Image classification data set "images" (elbasri/ImagesClassificationArabicMobileNetV2 on GitHub). Class labels (3): koskos, tajin, tomor.

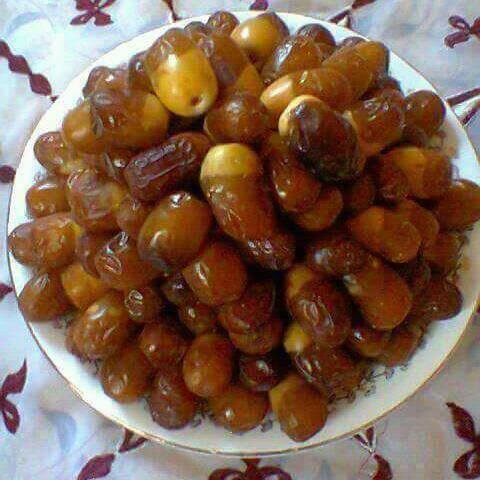
Label: tomor

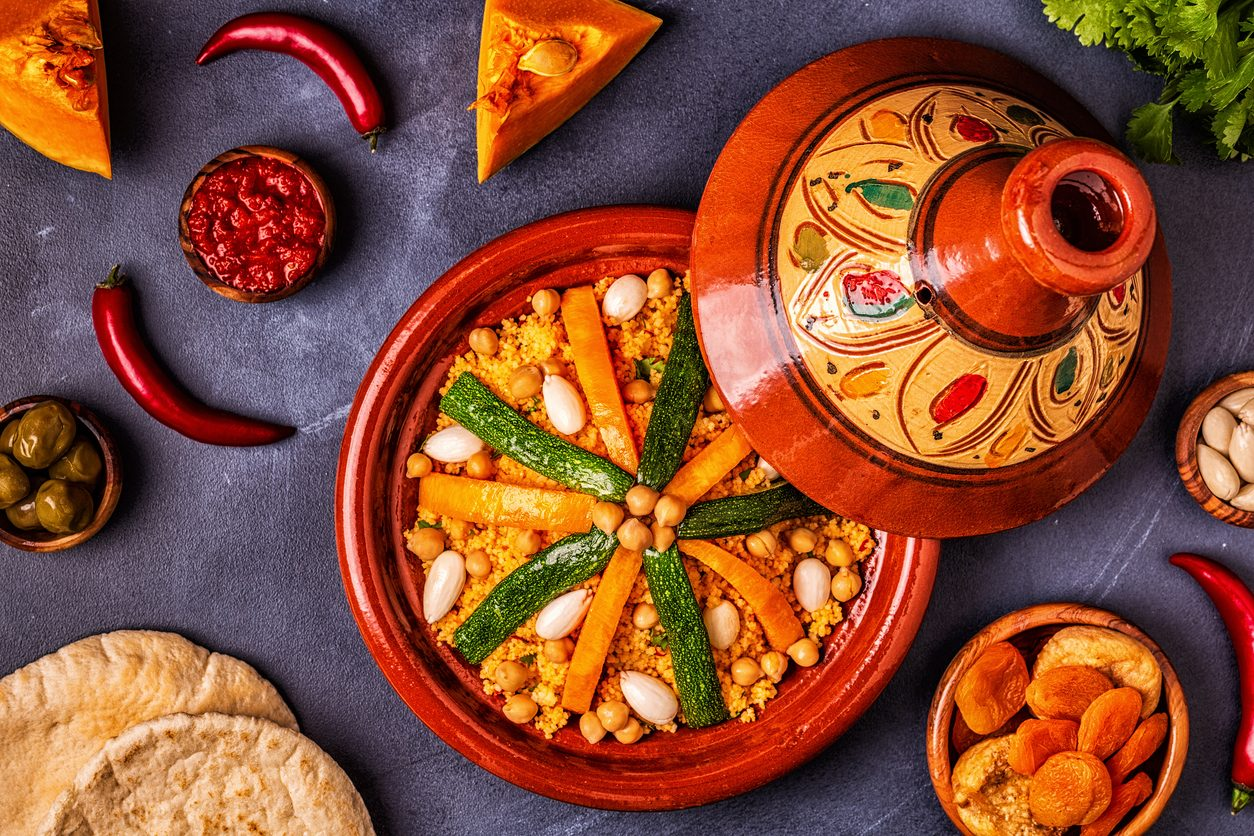
Label: tajin

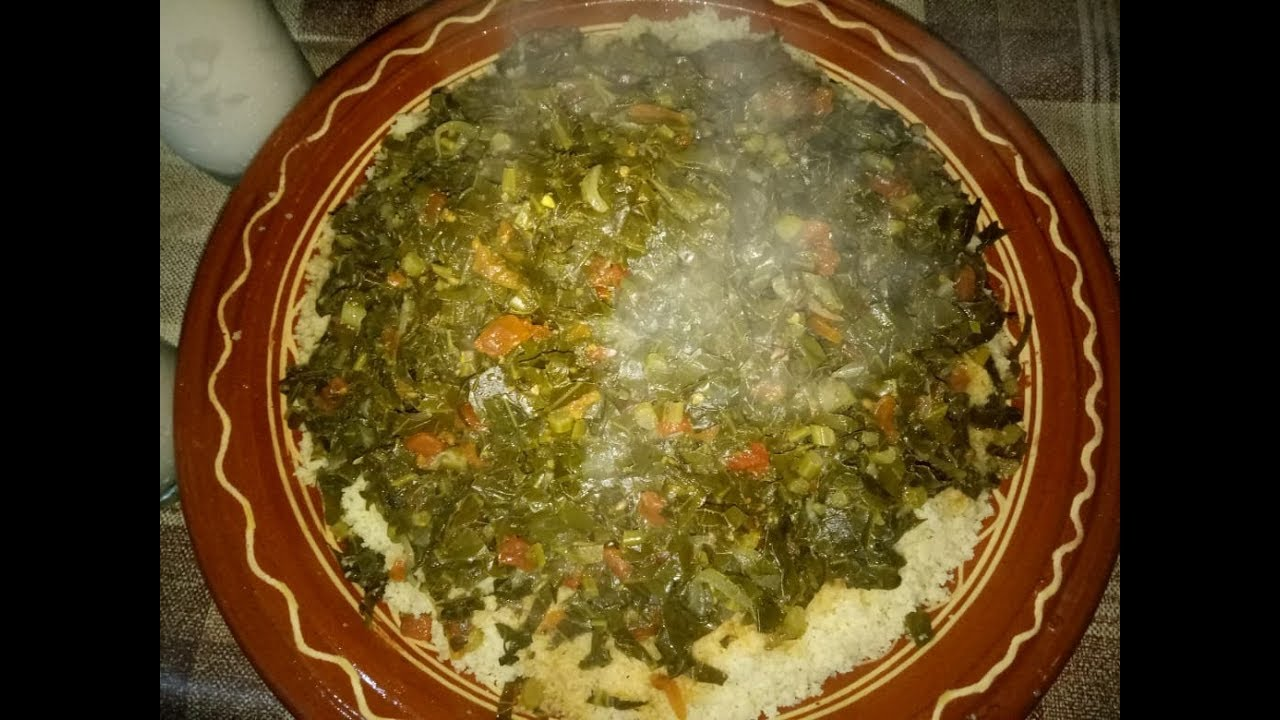
Label: koskos

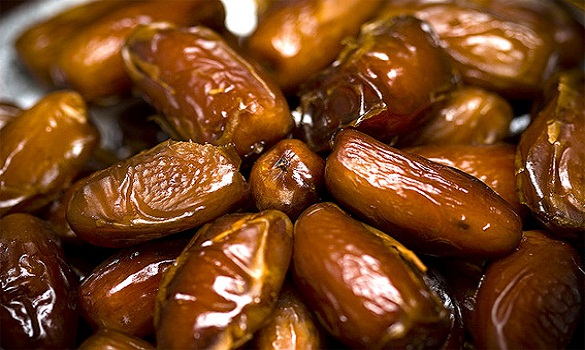
Label: tomor

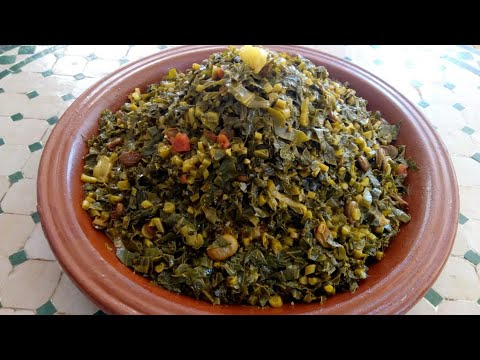
Label: koskos

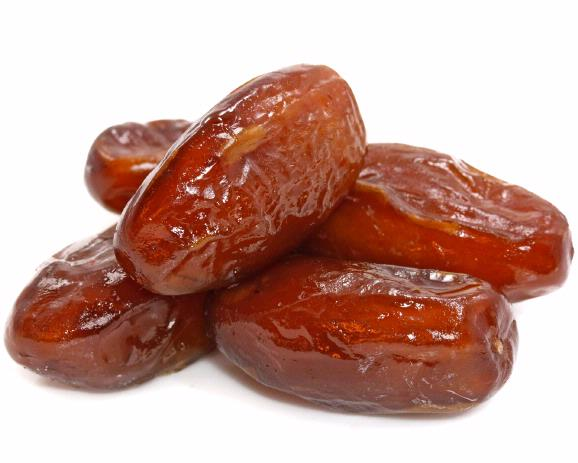
Label: tomor
